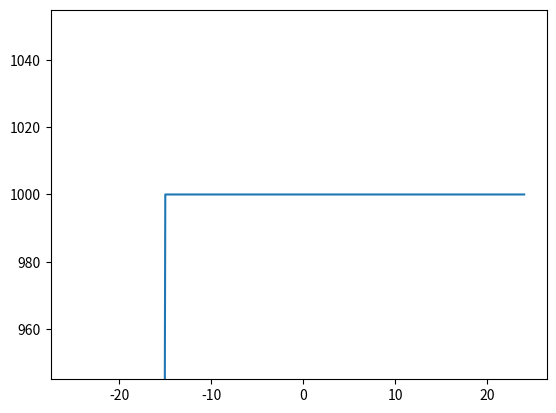

Generate this figure with matplotlib:
from matplotlib import pyplot as plt
from matplotlib import animation
import numpy as np
import math as math


E_0 = 1000
radius = 25
D = 0.05
dx = 1
dt = 1

fig, ax = plt.subplots()

x = np.arange(-radius, radius)
E = np.ones((2*radius)) * E_0
line, = ax.plot(x, E)

spellCost = E
for i in range(len(E)):
    if -10 < i < 10:
        spellCost[i] = -100 * dt
    else:
        spellCost = 0


def init():
    line.set_ydata(E)
    return line,


def Seep(data):
    return np.where(data < E_0, data + 1*dt, data)


def Cost(data):
    result = data - spellCost
    return np.where(result < 0, 0, result)


def Flux(data):
    result = data.copy()
    result[1:-1] = data[1:-1] + D * dt * (
        (data[2:] - 2*data[1:-1] + data[:-2]) / dx**2
    )
    return result


def updatefig(i):
    global E
    E = Seep(E)
    E = Flux(E)
    E = Cost(E)
    line.set_ydata(E)
    return line,

ani = animation.FuncAnimation(fig, updatefig, init_func=init, frames=1001, interval=50, blit=True)
plt.show()
